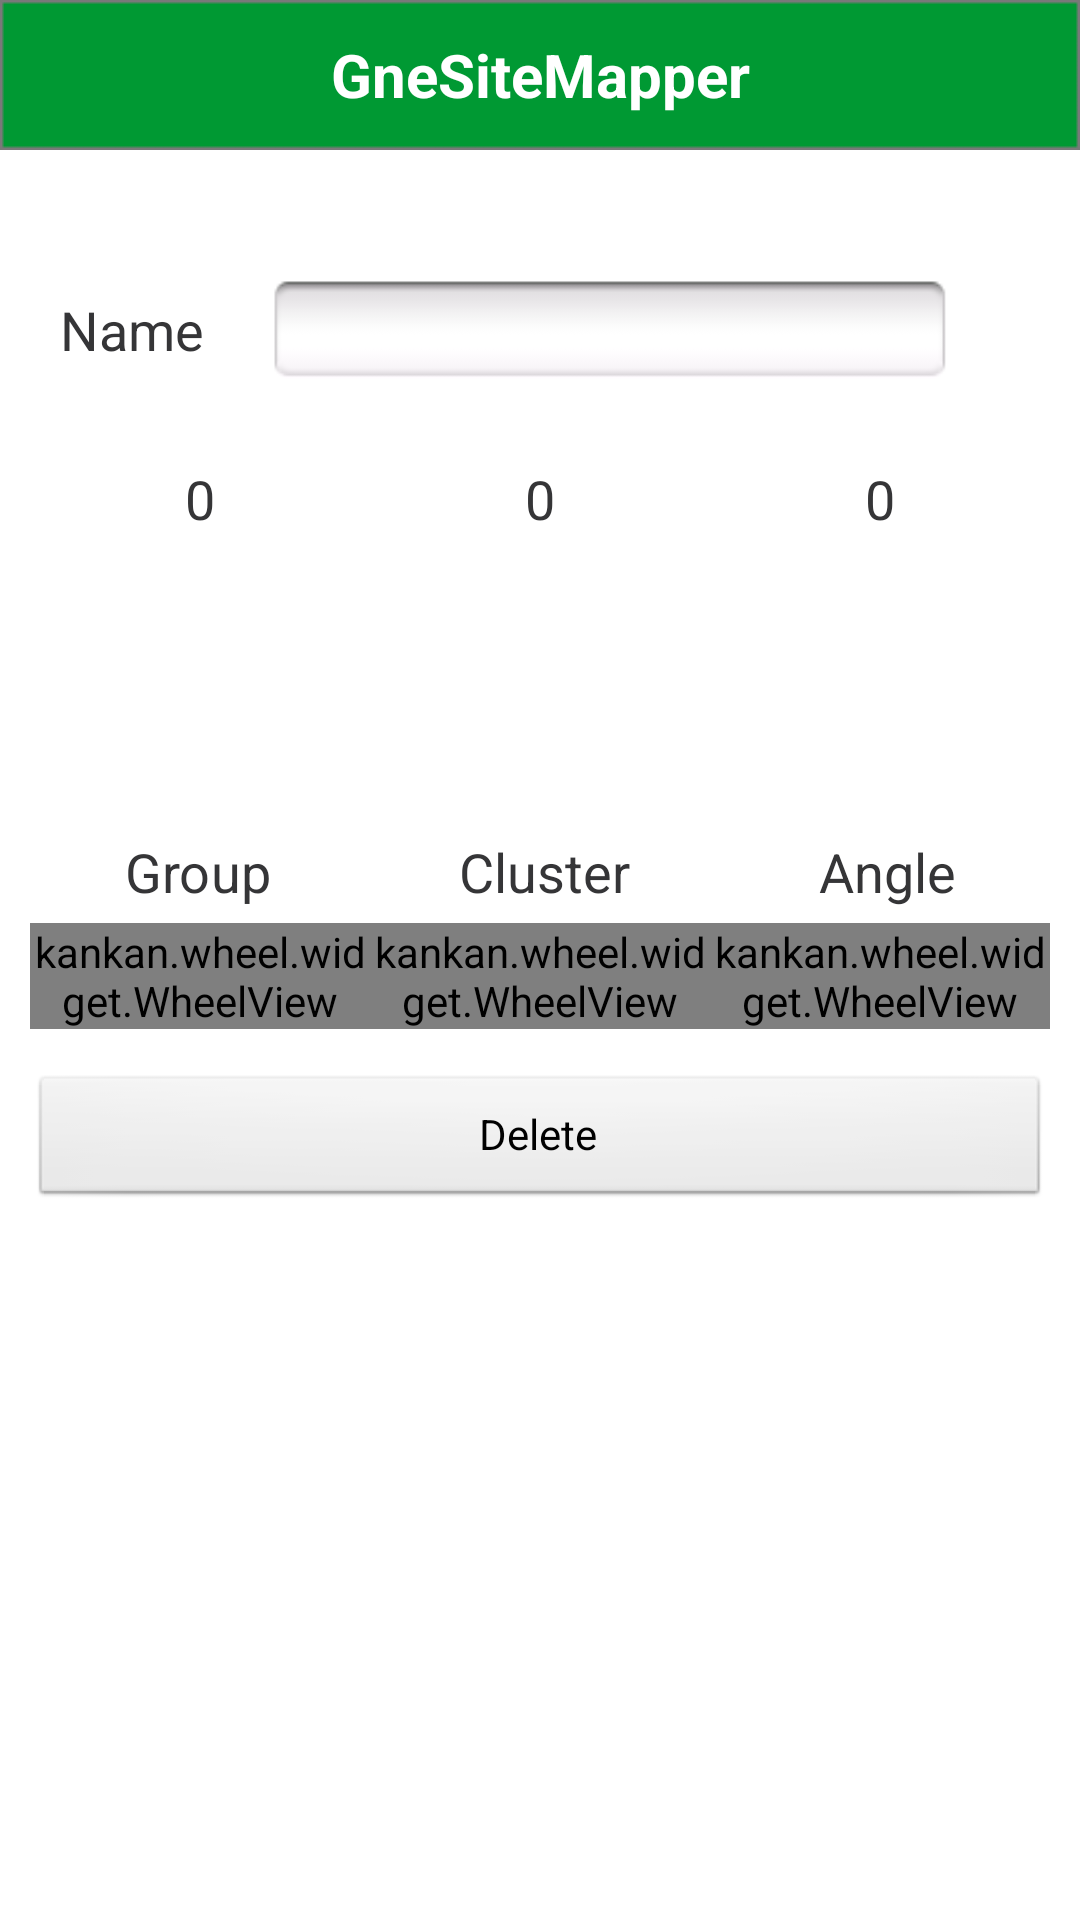

Layout XML and referenced resources for this Android screen:
<!-- AndroidManifest.xml: activity theme NoTitleBarTheme -->
<!-- res/layout/activity_modify_inverter.xml -->
<LinearLayout xmlns:android="http://schemas.android.com/apk/res/android"
    xmlns:tools="http://schemas.android.com/tools"
    android:layout_width="match_parent"
    android:layout_height="match_parent"
    android:orientation="vertical" >

    <include layout="@layout/title_bar_without_logo" />

    <LinearLayout
        android:layout_width="match_parent"
        android:layout_height="wrap_content"
        android:layout_marginLeft="20dp"
        android:layout_marginRight="20dp"
        android:layout_marginTop="40dp"
        android:orientation="horizontal" >

        <TextView
            style="@style/s_text_common"
            android:text="@string/label_inverter_name" />

        <EditText
            android:id="@+id/e_inverter_name"
            style="@style/s_edit_text_match_wrap"
            android:layout_height="40dp"
            android:layout_marginLeft="20dp"
            android:layout_marginRight="20dp"
            android:background="@drawable/bg_edit" />
    </LinearLayout>

    <LinearLayout
        android:layout_width="match_parent"
        android:layout_height="wrap_content"
        android:layout_gravity="center_horizontal"
        android:layout_marginLeft="10dp"
        android:layout_marginRight="10dp"
        android:layout_marginTop="24dp"
        android:orientation="horizontal" >

        <TextView
            android:id="@+id/t_group_number"
            style="@style/s_text_common"
            android:layout_width="0dp"
            android:layout_weight="1"
            android:gravity="center"
            android:text="0" />

        <TextView
            android:id="@+id/t_cluster_number"
            style="@style/s_text_common"
            android:layout_width="0dp"
            android:layout_weight="1"
            android:gravity="center"
            android:text="0" />

        <TextView
            android:id="@+id/t_angle"
            style="@style/s_text_common"
            android:layout_width="0dp"
            android:layout_weight="1"
            android:gravity="center"
            android:text="0" />
    </LinearLayout>

    <LinearLayout
        android:layout_width="match_parent"
        android:layout_height="wrap_content"
        android:layout_gravity="center_horizontal"
        android:layout_marginLeft="10dp"
        android:layout_marginRight="10dp"
        android:layout_marginTop="100dp"
        android:orientation="horizontal" >

        <TextView
            android:id="@+id/t_group_number"
            style="@style/s_text_common"
            android:layout_weight="1"
            android:gravity="center"
            android:text="@string/label_inverter_group" />

        <TextView
            android:id="@+id/t_cluster_number"
            style="@style/s_text_common"
            android:layout_weight="1"
            android:gravity="center"
            android:text="@string/label_inverter_cluster" />

        <TextView
            android:id="@+id/t_angle"
            style="@style/s_text_common"
            android:layout_weight="1"
            android:gravity="center"
            android:text="@string/label_inverter_angle" />
    </LinearLayout>

    <LinearLayout
        android:layout_width="match_parent"
        android:layout_height="wrap_content"
        android:layout_gravity="center_horizontal"
        android:layout_marginLeft="10dp"
        android:layout_marginRight="10dp"
        android:layout_marginTop="5dp"
        android:orientation="horizontal" >

        <kankan.wheel.widget.WheelView
            android:id="@+id/w_group_number"
            android:layout_width="0dp"
            android:layout_height="wrap_content"
            android:layout_weight="1" />

        <kankan.wheel.widget.WheelView
            android:id="@+id/w_cluster_number"
            android:layout_width="0dp"
            android:layout_height="wrap_content"
            android:layout_weight="1" />

        <kankan.wheel.widget.WheelView
            android:id="@+id/w_angle"
            android:layout_width="0dp"
            android:layout_height="wrap_content"
            android:layout_weight="1" />
    </LinearLayout>

    <Button
        android:id="@+id/b_delete_inverter"
        android:layout_width="match_parent"
        android:layout_height="45dp"
        android:layout_gravity="center_horizontal"
        android:layout_marginLeft="10dp"
        android:layout_marginRight="10dp"
        android:layout_marginTop="15dp"
        android:text="@string/app_delete" />

</LinearLayout>
<!-- res/layout/title_bar_without_logo.xml (included above) -->
<RelativeLayout xmlns:android="http://schemas.android.com/apk/res/android"
    android:layout_width="match_parent"
    android:layout_height="50dp"
    android:background="@drawable/bg_title_bar" >

    <ImageButton
        android:id="@+id/b_back"
        android:layout_width="wrap_content"
        android:layout_height="match_parent"
        android:layout_centerVertical="true"
        android:background="@null"
        android:paddingLeft="12dp"
        android:paddingRight="20dp"
        android:src="@drawable/drw_back" />

    <Button
        android:id="@+id/b_citylist"
        android:layout_width="wrap_content"
        android:layout_height="30dp"
        android:layout_centerVertical="true"
        android:layout_marginRight="5dip"
        android:layout_toLeftOf="@+id/b_func"
        android:background="@drawable/drw_back"
        android:minWidth="60dp"
        android:paddingLeft="10dp"
        android:paddingRight="10dp"
        android:textColor="#FF000000"
        android:visibility="gone" />

    <Button
        android:id="@+id/b_func"
        android:layout_width="wrap_content"
        android:layout_height="30dp"
        android:layout_alignParentRight="true"
        android:layout_centerVertical="true"
        android:layout_marginRight="10dip"
        android:background="@drawable/drw_back"
        android:minWidth="60dp"
        android:paddingLeft="10dp"
        android:paddingRight="10dp"
        android:text="test"
        android:textColor="#FF000000"
        android:textSize="18sp"
        android:visibility="gone" />

    <ImageButton
        android:id="@+id/b_func2"
        android:layout_width="wrap_content"
        android:layout_height="match_parent"
        android:layout_alignParentRight="true"
        android:layout_centerVertical="true"
        android:background="@null"
        android:paddingLeft="20dp"
        android:paddingRight="12dp"
        android:src="@drawable/drw_keyboard"
        android:visibility="gone" />

    <RelativeLayout
        android:layout_width="wrap_content"
        android:layout_height="match_parent" >

        <TextView
            android:id="@+id/b_func3"
            style="@style/s_text_wrap"
            android:layout_alignParentRight="true"
            android:layout_centerInParent="true"
            android:layout_centerVertical="true"
            android:layout_marginRight="10dp"
            android:text="全选"
            android:textColor="@color/black"
            android:textSize="18sp"
            android:visibility="gone" />
    </RelativeLayout>

    <TextView
        android:id="@+id/t_service"
        android:layout_width="match_parent"
        android:layout_height="match_parent"
        android:layout_centerInParent="true"
        android:layout_marginLeft="80dp"
        android:ellipsize="end"
        android:gravity="center"
        android:singleLine="true"
        android:text="@string/app_name"
        android:textColor="@color/white"
        android:textSize="20sp"
        android:textStyle="bold" />

</RelativeLayout>
<!-- resources referenced by this layout -->
<resources>
  <color name="black">#ff000000</color>
  <color name="white">#ffffffff</color>
  <!-- drawable bg_edit: png bitmap (drawable-hdpi, 4186 bytes) -->
  <!-- drawable bg_title_bar: png bitmap (drawable-hdpi, 334 bytes) -->
  <!-- drawable drw_back (drawable) -->
  <?xml version="1.0" encoding="utf-8"?>
  <layer-list xmlns:android="http://schemas.android.com/apk/res/android" >
  
      <item>
          <bitmap
              android:gravity="center"
              android:src="@drawable/bg_black_circle" />
      </item>
      <item >
          <bitmap
              android:gravity="center"
              android:src="@drawable/bg_solid_green" />
      </item>
      <item >
          <bitmap
              android:gravity="center"
              android:src="@drawable/icon_back" />
      </item>
  
  </layer-list>
  <!-- drawable drw_keyboard (drawable) -->
  <?xml version="1.0" encoding="utf-8"?>
  <layer-list xmlns:android="http://schemas.android.com/apk/res/android" >
  
      <item>
          <bitmap
              android:gravity="center"
              android:src="@drawable/bg_black_circle" />
      </item>
      <item>
          <bitmap
              android:gravity="center"
              android:src="@drawable/bg_solid_green" />
      </item>
      <item>
          <bitmap
              android:gravity="center"
              android:src="@drawable/icon_keyboard" />
      </item>
  
  </layer-list>
  <string name="app_delete">Delete</string>
  <string name="app_name">GneSiteMapper</string>
  <string name="label_inverter_angle">Angle</string>
  <string name="label_inverter_cluster">Cluster</string>
  <string name="label_inverter_group">Group</string>
  <string name="label_inverter_name">Name</string>
  <style name="s_edit_text_match_wrap" parent="@style/s_edit_text">
          <item name="android:layout_height">wrap_content</item>
          <item name="android:layout_width">match_parent</item>
      </style>
  <style name="s_text_common" parent="@style/s_text_wrap">
          <item name="android:textSize">18sp</item>
          <item name="android:textColor">@color/common_black</item>
          <item name="android:singleLine">true</item>
      </style>
  <style name="s_text_wrap" parent="@style/s_text">
          <item name="android:layout_width">wrap_content</item>
          <item name="android:layout_height">wrap_content</item>
      </style>
  <style name="NoTitleBarTheme" parent="android:Theme.Light.NoTitleBar" />
  <!-- drawable bg_black_circle: png bitmap (drawable-hdpi, 781 bytes) -->
  <!-- drawable bg_solid_green: png bitmap (drawable-hdpi, 712 bytes) -->
  <!-- drawable icon_keyboard: png bitmap (drawable-hdpi, 3831 bytes) -->
  <style name="s_edit_text">
          <item name="android:background">@null</item>
          <item name="android:textColorHint">@color/hint_color</item>
          <item name="android:paddingLeft">10dp</item>
          <item name="android:singleLine">true</item>
          <item name="android:textSize">18sp</item>
          <item name="android:maxLength">20</item>
      </style>
  <color name="common_black">#FF353537</color>
  <style name="s_text" />
  <color name="hint_color">#cccccc</color>
</resources>
